The GitHub repository ShyEagle21/Practice contains a labelled image folder "chess_dataset" with 2 categories: insufficient material, sufficient material. Examples follow, each with its label.

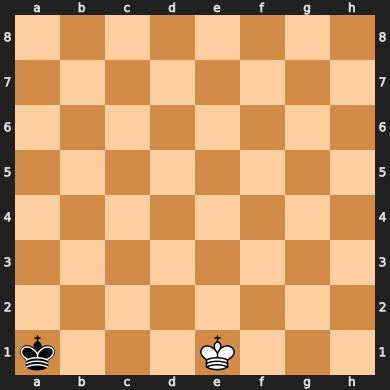
Label: insufficient material

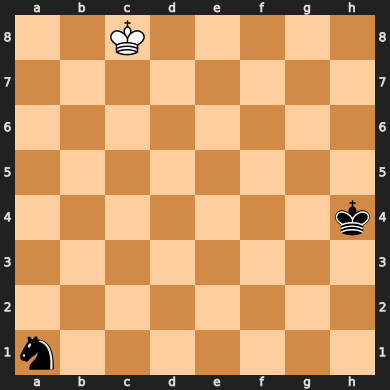
Label: insufficient material

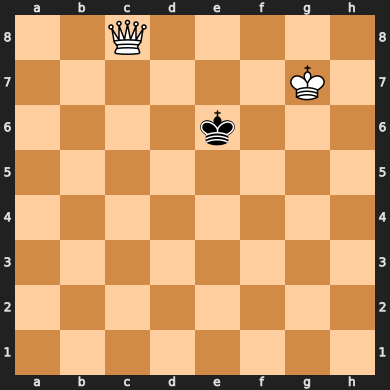
Label: sufficient material

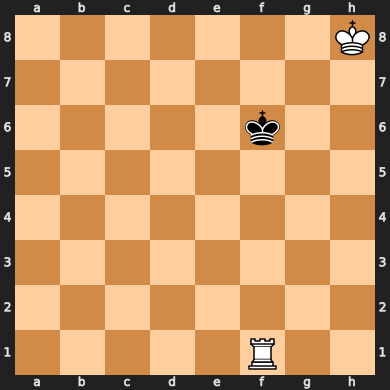
Label: sufficient material

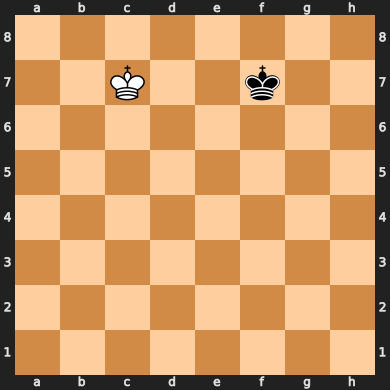
Label: insufficient material

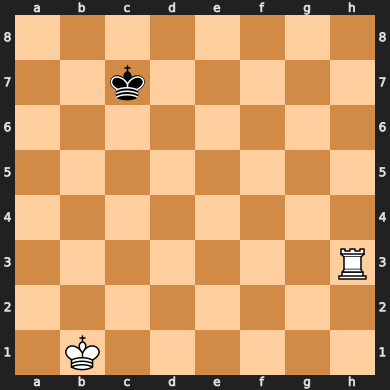
Label: sufficient material
